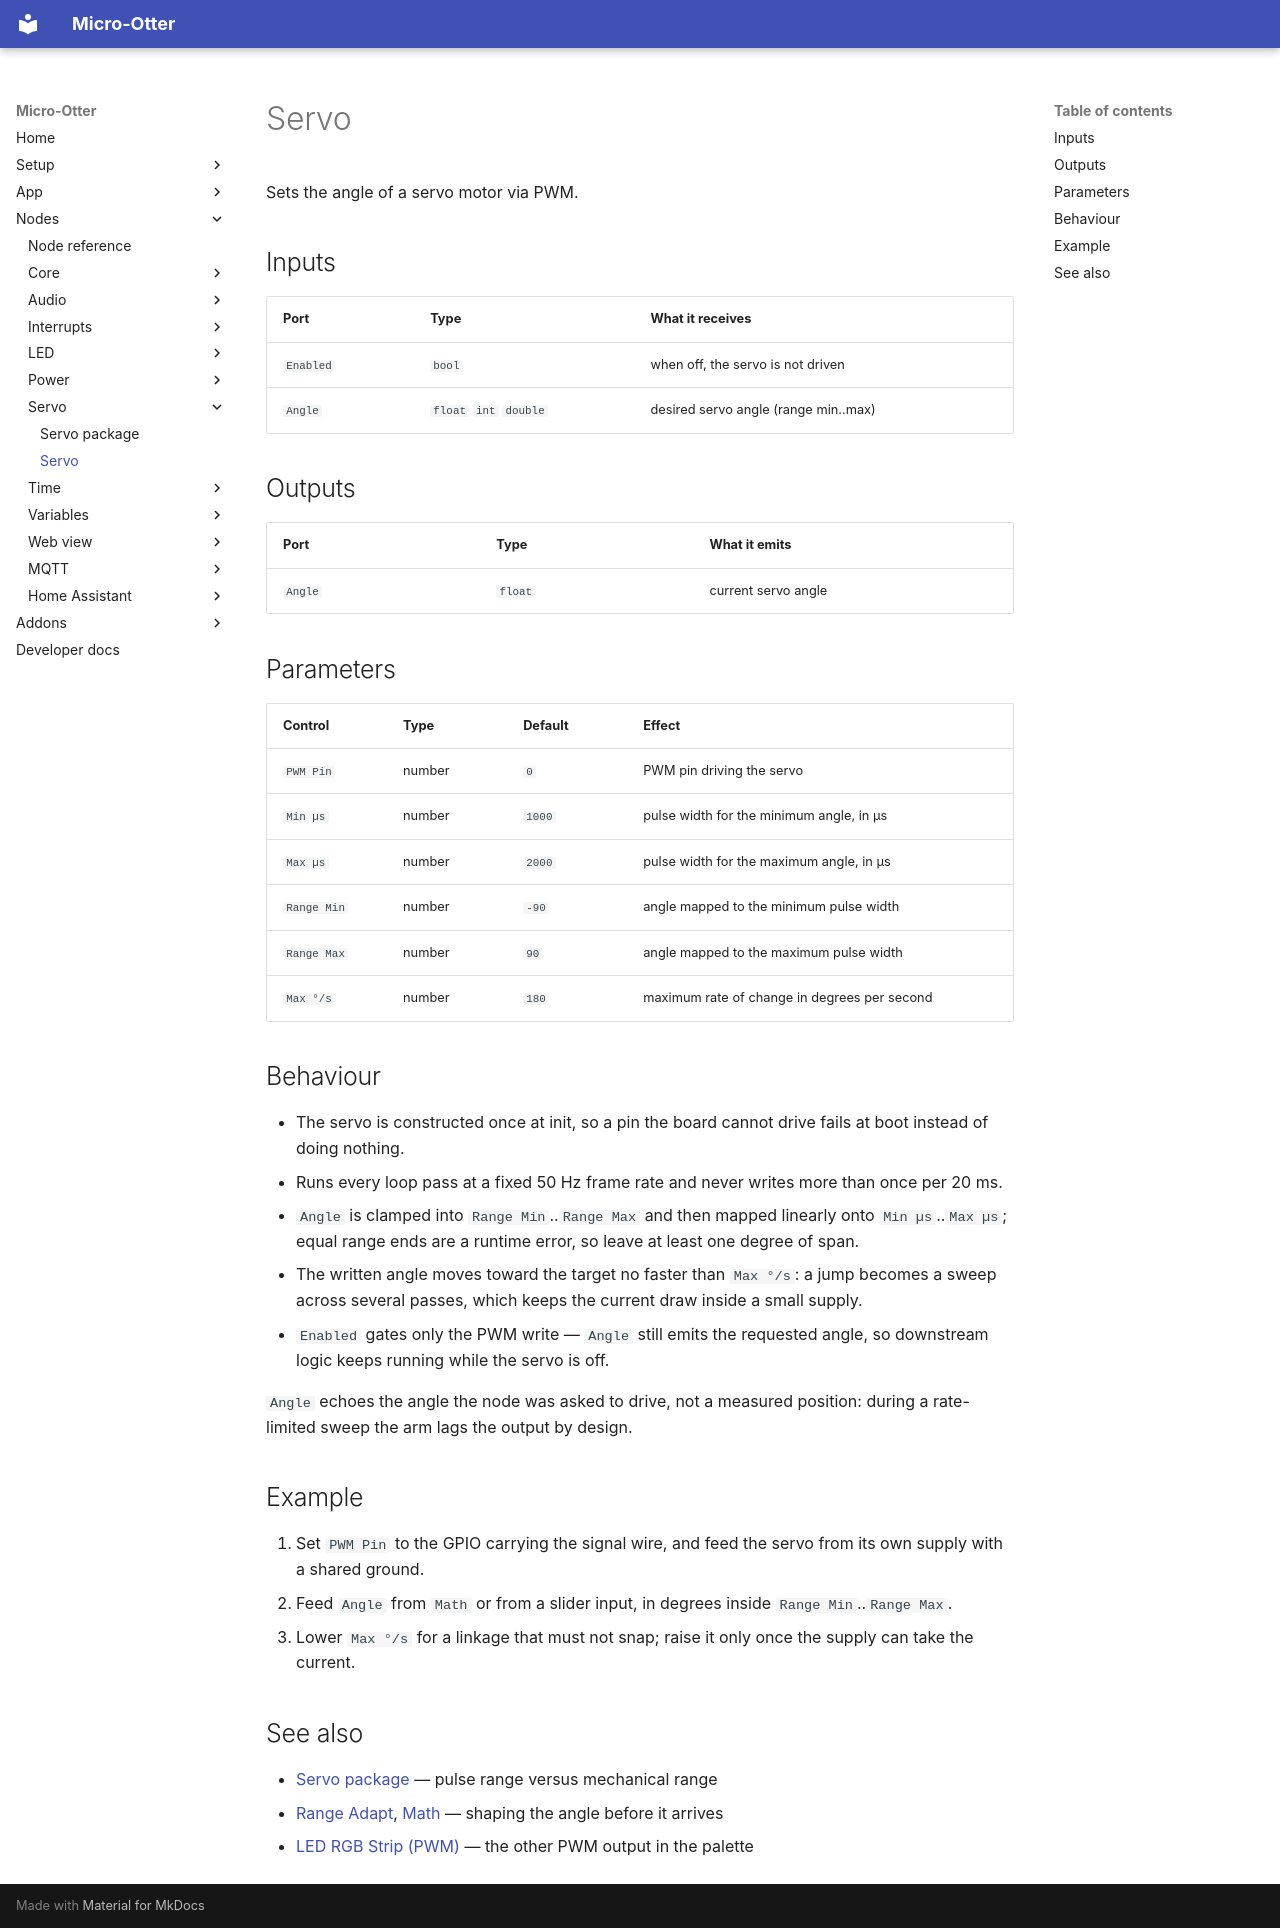

repository: dodeka12/micro-otter · page: nodes/stdmo/servo/index.html · generator: mkdocs

# Servo

Sets the angle of a servo motor via PWM.

## Inputs

| Port | Type | What it receives |
|---|---|---|
| `Enabled` | `bool` | when off, the servo is not driven |
| `Angle` | `float` `int` `double` | desired servo angle (range min..max) |

## Outputs

| Port | Type | What it emits |
|---|---|---|
| `Angle` | `float` | current servo angle |

## Parameters

| Control | Type | Default | Effect |
|---|---|---|---|
| `PWM Pin` | number | `0` | PWM pin driving the servo |
| `Min µs` | number | `1000` | pulse width for the minimum angle, in µs |
| `Max µs` | number | `2000` | pulse width for the maximum angle, in µs |
| `Range Min` | number | `-90` | angle mapped to the minimum pulse width |
| `Range Max` | number | `90` | angle mapped to the maximum pulse width |
| `Max °/s` | number | `180` | maximum rate of change in degrees per second |

## Behaviour

- The servo is constructed once at init, so a pin the board cannot drive fails at boot instead of
  doing nothing.
- Runs every loop pass at a fixed 50 Hz frame rate and never writes more than once per 20 ms.
- `Angle` is clamped into `Range Min`..`Range Max` and then mapped linearly onto `Min µs`..`Max µs`;
  equal range ends are a runtime error, so leave at least one degree of span.
- The written angle moves toward the target no faster than `Max °/s`: a jump becomes a sweep across
  several passes, which keeps the current draw inside a small supply.
- `Enabled` gates only the PWM write — `Angle` still emits the requested angle, so downstream logic
  keeps running while the servo is off.

`Angle` echoes the angle the node was asked to drive, not a measured position: during a rate-limited
sweep the arm lags the output by design.

## Example

1. Set `PWM Pin` to the GPIO carrying the signal wire, and feed the servo from its own supply with a
   shared ground.
2. Feed `Angle` from `Math` or from a slider input, in degrees inside `Range Min`..`Range Max`.
3. Lower `Max °/s` for a linkage that must not snap; raise it only once the supply can take the
   current.

## See also

- [Servo package](index.md) — pulse range versus mechanical range
- [Range Adapt](../core/range-adapt.md), [Math](../core/math.md) — shaping the angle before it arrives
- [LED RGB Strip (PWM)](../led/led-pwm-strip-output.md) — the other PWM output in the palette
